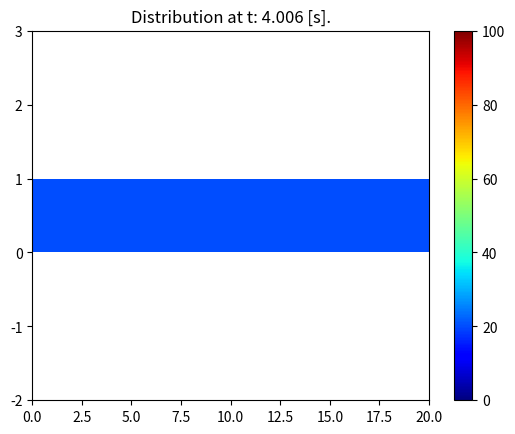

The matplotlib source for this figure:
import numpy as np
import matplotlib.pyplot as plt


# Defining our problem

a = 110
length = 50 #mm
time = 4 #seconds
nodes = 20

# Initialization

dx = length / nodes
dt = 0.5 * dx**2 / a
t_nodes = int(time/dt)

u = np.zeros(nodes) + 20 # Plate is initially as 20 degres C

# Boundary Conditions

u[0] = 20
u[-1] = 20


# Visualizing with a plot

fig, axis = plt.subplots()

pcm = axis.pcolormesh([u], cmap=plt.cm.jet, vmin=0, vmax=100)
plt.colorbar(pcm, ax=axis)
axis.set_ylim([-2, 3])

# Simulating

counter = 0

while counter < time :

    w = u.copy()

    for i in range(1, nodes - 1):

        u[i] = dt * a * (w[i - 1] - 2 * w[i] + w[i + 1]) / dx ** 2 + w[i]

    counter += dt

    print("t: {:.3f} [s], Average temperature: {:.2f} Celcius".format(counter, np.average(u)))

    # Updating the plot

    pcm.set_array([u])
    axis.set_title("Distribution at t: {:.3f} [s].".format(counter))
    plt.pause(0.01)


plt.show()












